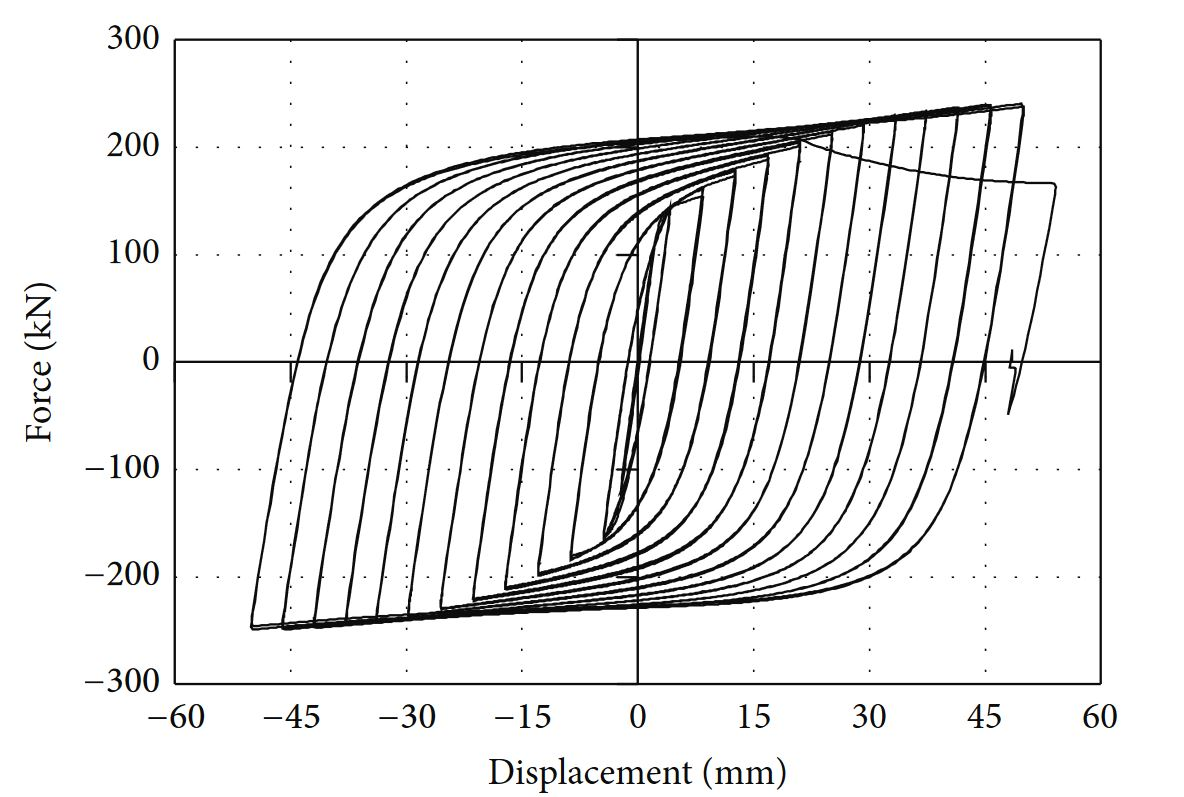

Source data for this figure (header and first rows):
0, 0
1.96, 99.57
-1.841, -100.1
2.132, 110.7
2.478, 119.4
2.996, 131.8
3.687, 139.3
4.033, 141.7
2.823, 71.88
1.384, -0.4597
0.664, -39.73
-0.05574, -66.6
-0.6316, -85.2
-0.7755, -97.6
-1.495, -113.1
-2.647, -132.7
-3.223, -149.3
-4.374, -162.7
-4.087, -133.8
-3.223, -92.43
-2.503, -55.23
-1.783, -11.83
-0.9195, 11.94
-0.05574, 53.28
1.24, 81.18
1.816, 107
2.535, 129.7
4.695, 145.2
5.846, 153.5
7.43, 158.7
8.294, 158.7
7.142, 95.65
6.422, 54.31
5.271, -1.493
4.263, -41.8
3.111, -74.86
1.672, -107.9
0.08822, -130.7
-2.215, -153.4
-4.806, -168.9
-7.685, -179.2
-8.837, -183.4
-8.117, -147.2
-6.246, -51.1
-5.238, 0.5737
-4.23, 30.54
-2.935, 65.68
-1.639, 90.48
-0.05574, 111.1
1.816, 127.7
4.263, 143.2
6.134, 154.6
9.013, 163.9
10.31, 169
12.47, 173.2
11.32, 99.78
9.013, -0.4597
8.15, -34.56
6.854, -75.9
5.846, -98.63
4.407, -122.4
... 229 more rows
